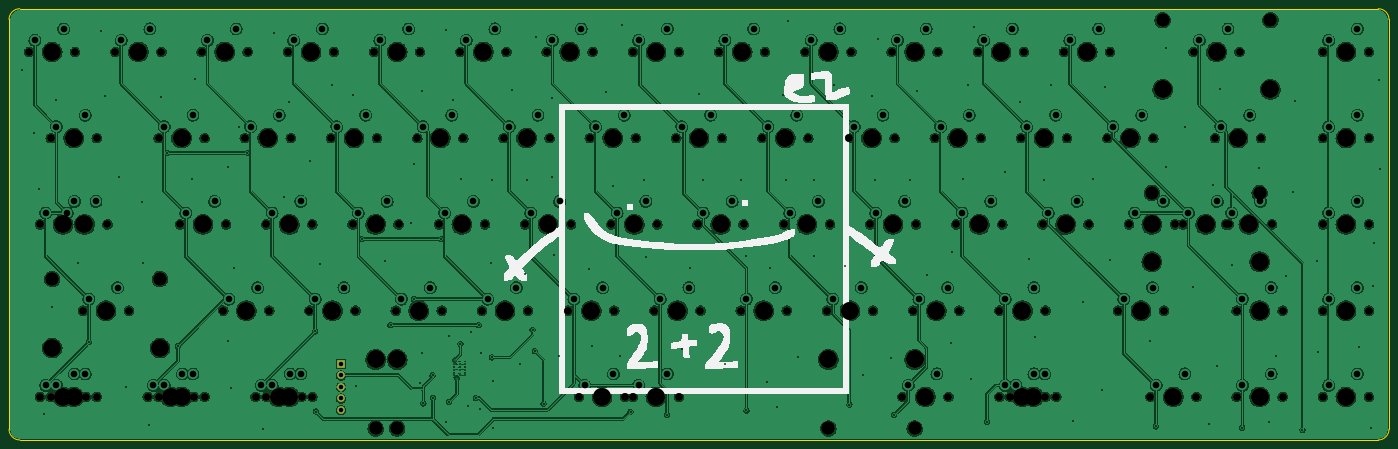
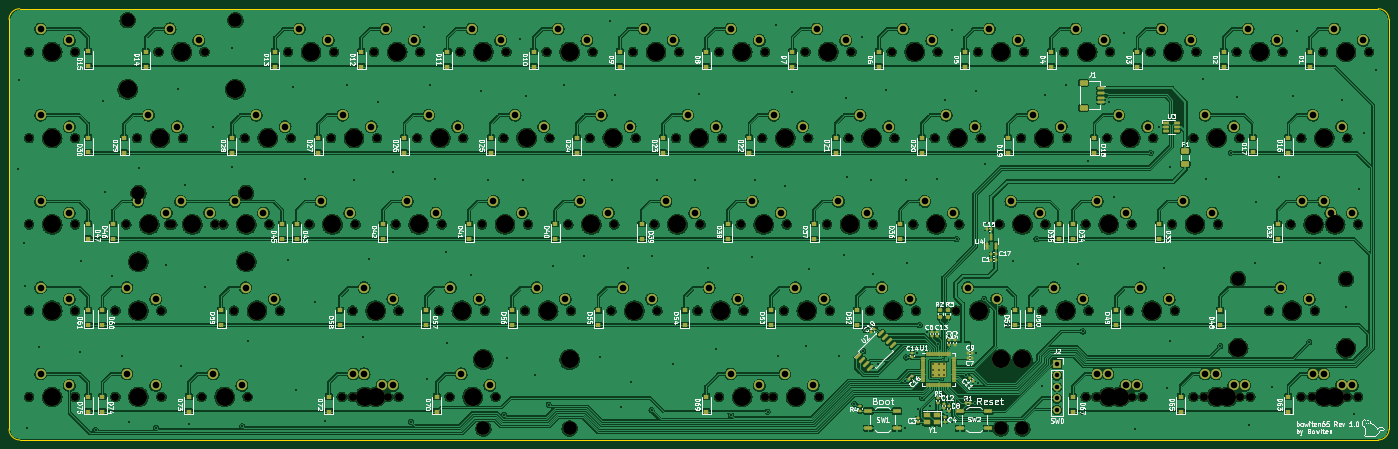
Circuit board: 11 layer files. Board 304.8 x 95.2 mm.
- bottom_copper: bowiten65-rp2040-CuBottom.gbr (1440468 bytes)
- top_copper: bowiten65-rp2040-CuTop.gbr (983305 bytes)
- outline: bowiten65-rp2040-EdgeCuts.gbr (1015 bytes)
- bottom_mask: bowiten65-rp2040-MaskBottom.gbr (25309 bytes)
- top_mask: bowiten65-rp2040-MaskTop.gbr (9196 bytes)
- drill: bowiten65-rp2040-NPTH.drl (4350 bytes)
- drill: bowiten65-rp2040-PTH.drl (5394 bytes)
- paste: bowiten65-rp2040-PasteBottom.gbr (12187 bytes)
- paste: bowiten65-rp2040-PasteTop.gbr (471 bytes)
- bottom_silk: bowiten65-rp2040-SilkBottom.gbr (147779 bytes)
- top_silk: bowiten65-rp2040-SilkTop.gbr (23590 bytes)

=== bottom_copper: bowiten65-rp2040-CuBottom.gbr (1440468 bytes, source omitted) ===
=== top_copper: bowiten65-rp2040-CuTop.gbr (983305 bytes, source omitted) ===
=== outline: bowiten65-rp2040-EdgeCuts.gbr ===
%TF.GenerationSoftware,KiCad,Pcbnew,(6.0.8-1)-1*%
%TF.CreationDate,2022-12-25T10:37:34-08:00*%
%TF.ProjectId,bowiten65-rp2040,626f7769-7465-46e3-9635-2d7270323034,rev?*%
%TF.SameCoordinates,Original*%
%TF.FileFunction,Profile,NP*%
%FSLAX46Y46*%
G04 Gerber Fmt 4.6, Leading zero omitted, Abs format (unit mm)*
G04 Created by KiCad (PCBNEW (6.0.8-1)-1) date 2022-12-25 10:37:34*
%MOMM*%
%LPD*%
G01*
G04 APERTURE LIST*
%TA.AperFunction,Profile*%
%ADD10C,0.100000*%
%TD*%
G04 APERTURE END LIST*
D10*
X334199448Y-104043702D02*
G75*
G03*
X331818202Y-101662452I-2381248J2D01*
G01*
X331818202Y-196912452D02*
G75*
G03*
X334199452Y-194531202I-102J2381352D01*
G01*
X29399452Y-104043702D02*
X29399452Y-194531202D01*
X31780702Y-101662452D02*
G75*
G03*
X29399452Y-104043702I-2J-2381248D01*
G01*
X331818202Y-101662452D02*
X31780702Y-101662452D01*
X31780702Y-196912452D02*
X331818202Y-196912452D01*
X29399448Y-194531202D02*
G75*
G03*
X31780702Y-196912452I2381252J2D01*
G01*
X334199452Y-194531202D02*
X334199452Y-104043702D01*
M02*

=== bottom_mask: bowiten65-rp2040-MaskBottom.gbr (25309 bytes, source omitted) ===
=== top_mask: bowiten65-rp2040-MaskTop.gbr (9196 bytes, source omitted) ===
=== drill: bowiten65-rp2040-NPTH.drl ===
M48
; DRILL file {KiCad (6.0.8-1)-1} date Sunday, December 25, 2022 at 10:37:34 AM
; FORMAT={-:-/ absolute / inch / decimal}
; #@! TF.CreationDate,2022-12-25T10:37:34-08:00
; #@! TF.GenerationSoftware,Kicad,Pcbnew,(6.0.8-1)-1
; #@! TF.FileFunction,NonPlated,1,2,NPTH
FMAT,2
INCH
; #@! TA.AperFunction,NonPlated,NPTH,ComponentDrill
T1C0.0689
; #@! TA.AperFunction,NonPlated,NPTH,ComponentDrill
T2C0.1200
; #@! TA.AperFunction,NonPlated,NPTH,ComponentDrill
T3C0.1570
%
G90
G05
T1
X1.3325Y-4.3775
X1.4262Y-5.8775
X1.4262Y-7.3775
X1.52Y-5.1275
X1.52Y-7.3775
X1.6137Y-5.8775
X1.7325Y-4.3775
X1.8012Y-6.6275
X1.8262Y-5.8775
X1.8262Y-7.3775
X1.92Y-5.1275
X1.92Y-7.3775
X2.0137Y-5.8775
X2.0825Y-4.3775
X2.2012Y-6.6275
X2.3637Y-7.3775
X2.4575Y-5.1275
X2.4575Y-7.3775
X2.4825Y-4.3775
X2.645Y-5.8775
X2.7637Y-7.3775
X2.8325Y-4.3775
X2.8575Y-5.1275
X2.8575Y-7.3775
X3.02Y-6.6275
X3.045Y-5.8775
X3.2075Y-5.1275
X3.2325Y-4.3775
X3.3012Y-7.3775
X3.395Y-5.8775
X3.395Y-7.3775
X3.42Y-6.6275
X3.5825Y-4.3775
X3.6075Y-5.1275
X3.7012Y-7.3775
X3.77Y-6.6275
X3.795Y-5.8775
X3.795Y-7.3775
X3.9575Y-5.1275
X3.9825Y-4.3775
X4.145Y-5.8775
X4.17Y-6.6275
X4.3325Y-4.3775
X4.3575Y-5.1275
X4.52Y-6.6275
X4.545Y-5.8775
X4.7075Y-5.1275
X4.7325Y-4.3775
X4.895Y-5.8775
X4.92Y-6.6275
X5.0825Y-4.3775
X5.1075Y-5.1275
X5.27Y-6.6275
X5.295Y-5.8775
X5.4575Y-5.1275
X5.4825Y-4.3775
X5.645Y-5.8775
X5.67Y-6.6275
X5.8325Y-4.3775
X5.8575Y-5.1275
X6.02Y-6.6275
X6.045Y-5.8775
X6.1137Y-7.3775
X6.2075Y-5.1275
X6.2325Y-4.3775
X6.395Y-5.8775
X6.42Y-6.6275
X6.5137Y-7.3775
X6.5825Y-4.3775
X6.5825Y-7.3775
X6.6075Y-5.1275
X6.77Y-6.6275
X6.795Y-5.8775
X6.9575Y-5.1275
X6.9825Y-4.3775
X6.9825Y-7.3775
X7.145Y-5.8775
X7.17Y-6.6275
X7.3325Y-4.3775
X7.3575Y-5.1275
X7.52Y-6.6275
X7.545Y-5.8775
X7.7075Y-5.1275
X7.7325Y-4.3775
X7.895Y-5.8775
X7.92Y-6.6275
X8.0825Y-4.3775
X8.1075Y-5.1275
X8.27Y-6.6275
X8.295Y-5.8775
X8.4575Y-5.1275
X8.4825Y-4.3775
X8.645Y-5.8775
X8.67Y-6.6275
X8.8325Y-4.3775
X8.8575Y-5.1275
X8.9262Y-7.3775
X9.02Y-6.6275
X9.045Y-5.8775
X9.2075Y-5.1275
X9.2325Y-4.3775
X9.3262Y-7.3775
X9.395Y-5.8775
X9.42Y-6.6275
X9.5825Y-4.3775
X9.6075Y-5.1275
X9.77Y-6.6275
X9.77Y-7.3775
X9.795Y-5.8775
X9.8637Y-7.3775
X9.9575Y-5.1275
X9.9825Y-4.3775
X10.145Y-5.8775
X10.17Y-6.6275
X10.17Y-7.3775
X10.2637Y-7.3775
X10.3325Y-4.3775
X10.3575Y-5.1275
X10.545Y-5.8775
X10.7075Y-5.1275
X10.7325Y-4.3775
X10.8012Y-6.6275
X10.895Y-5.8775
X11.0825Y-7.3775
X11.1075Y-5.1275
X11.2012Y-6.6275
X11.295Y-5.8775
X11.3637Y-5.8775
X11.4575Y-4.3775
X11.4825Y-7.3775
X11.645Y-5.1275
X11.7387Y-5.8775
X11.7637Y-5.8775
X11.8325Y-6.6275
X11.8325Y-7.3775
X11.8575Y-4.3775
X12.045Y-5.1275
X12.1387Y-5.8775
X12.2325Y-6.6275
X12.2325Y-7.3775
X12.5825Y-4.3775
X12.5825Y-5.1275
X12.5825Y-5.8775
X12.5825Y-6.6275
X12.5825Y-7.3775
X12.9825Y-4.3775
X12.9825Y-5.1275
X12.9825Y-5.8775
X12.9825Y-6.6275
X12.9825Y-7.3775
T2
X1.5325Y-6.3525
X2.47Y-6.3525
X4.3452Y-7.6525
X4.5325Y-7.6525
X8.2822Y-7.6525
X9.0325Y-7.6525
X11.095Y-5.6025
X11.1887Y-4.1025
X12.0325Y-5.6025
X12.1262Y-4.1025
T3
X1.5325Y-4.3775
X1.5325Y-6.9525
X1.6262Y-5.8775
X1.6262Y-7.3775
X1.72Y-5.1275
X1.72Y-7.3775
X1.8137Y-5.8775
X2.0012Y-6.6275
X2.2825Y-4.3775
X2.47Y-6.9525
X2.5637Y-7.3775
X2.6575Y-5.1275
X2.6575Y-7.3775
X2.845Y-5.8775
X3.0325Y-4.3775
X3.22Y-6.6275
X3.4075Y-5.1275
X3.5012Y-7.3775
X3.595Y-5.8775
X3.595Y-7.3775
X3.7825Y-4.3775
X3.97Y-6.6275
X4.1575Y-5.1275
X4.345Y-5.8775
X4.3452Y-7.0525
X4.5325Y-4.3775
X4.5325Y-7.0525
X4.72Y-6.6275
X4.9075Y-5.1275
X5.095Y-5.8775
X5.2825Y-4.3775
X5.47Y-6.6275
X5.6575Y-5.1275
X5.845Y-5.8775
X6.0325Y-4.3775
X6.22Y-6.6275
X6.3137Y-7.3775
X6.4075Y-5.1275
X6.595Y-5.8775
X6.7825Y-4.3775
X6.7825Y-7.3775
X6.97Y-6.6275
X7.1575Y-5.1275
X7.345Y-5.8775
X7.5325Y-4.3775
X7.72Y-6.6275
X7.9075Y-5.1275
X8.095Y-5.8775
X8.2822Y-7.0525
X8.2825Y-4.3775
X8.47Y-6.6275
X8.6575Y-5.1275
X8.845Y-5.8775
X9.0325Y-4.3775
X9.0325Y-7.0525
X9.1262Y-7.3775
X9.22Y-6.6275
X9.4075Y-5.1275
X9.595Y-5.8775
X9.7825Y-4.3775
X9.97Y-6.6275
X9.97Y-7.3775
X10.0637Y-7.3775
X10.1575Y-5.1275
X10.345Y-5.8775
X10.5325Y-4.3775
X10.9075Y-5.1275
X11.0012Y-6.6275
X11.095Y-5.8775
X11.095Y-6.2025
X11.1887Y-4.7025
X11.2825Y-7.3775
X11.5637Y-5.8775
X11.6575Y-4.3775
X11.845Y-5.1275
X11.9387Y-5.8775
X12.0325Y-6.2025
X12.0325Y-6.6275
X12.0325Y-7.3775
X12.1262Y-4.7025
X12.7825Y-4.3775
X12.7825Y-5.1275
X12.7825Y-5.8775
X12.7825Y-6.6275
X12.7825Y-7.3775
T0
M30

=== drill: bowiten65-rp2040-PTH.drl (5394 bytes, source omitted) ===
=== paste: bowiten65-rp2040-PasteBottom.gbr (12187 bytes, source omitted) ===
=== paste: bowiten65-rp2040-PasteTop.gbr ===
%TF.GenerationSoftware,KiCad,Pcbnew,(6.0.8-1)-1*%
%TF.CreationDate,2022-12-25T10:37:34-08:00*%
%TF.ProjectId,bowiten65-rp2040,626f7769-7465-46e3-9635-2d7270323034,rev?*%
%TF.SameCoordinates,Original*%
%TF.FileFunction,Paste,Top*%
%TF.FilePolarity,Positive*%
%FSLAX46Y46*%
G04 Gerber Fmt 4.6, Leading zero omitted, Abs format (unit mm)*
G04 Created by KiCad (PCBNEW (6.0.8-1)-1) date 2022-12-25 10:37:34*
%MOMM*%
%LPD*%
G01*
G04 APERTURE LIST*
G04 APERTURE END LIST*
M02*

=== bottom_silk: bowiten65-rp2040-SilkBottom.gbr (147779 bytes, source omitted) ===
=== top_silk: bowiten65-rp2040-SilkTop.gbr (23590 bytes, source omitted) ===
